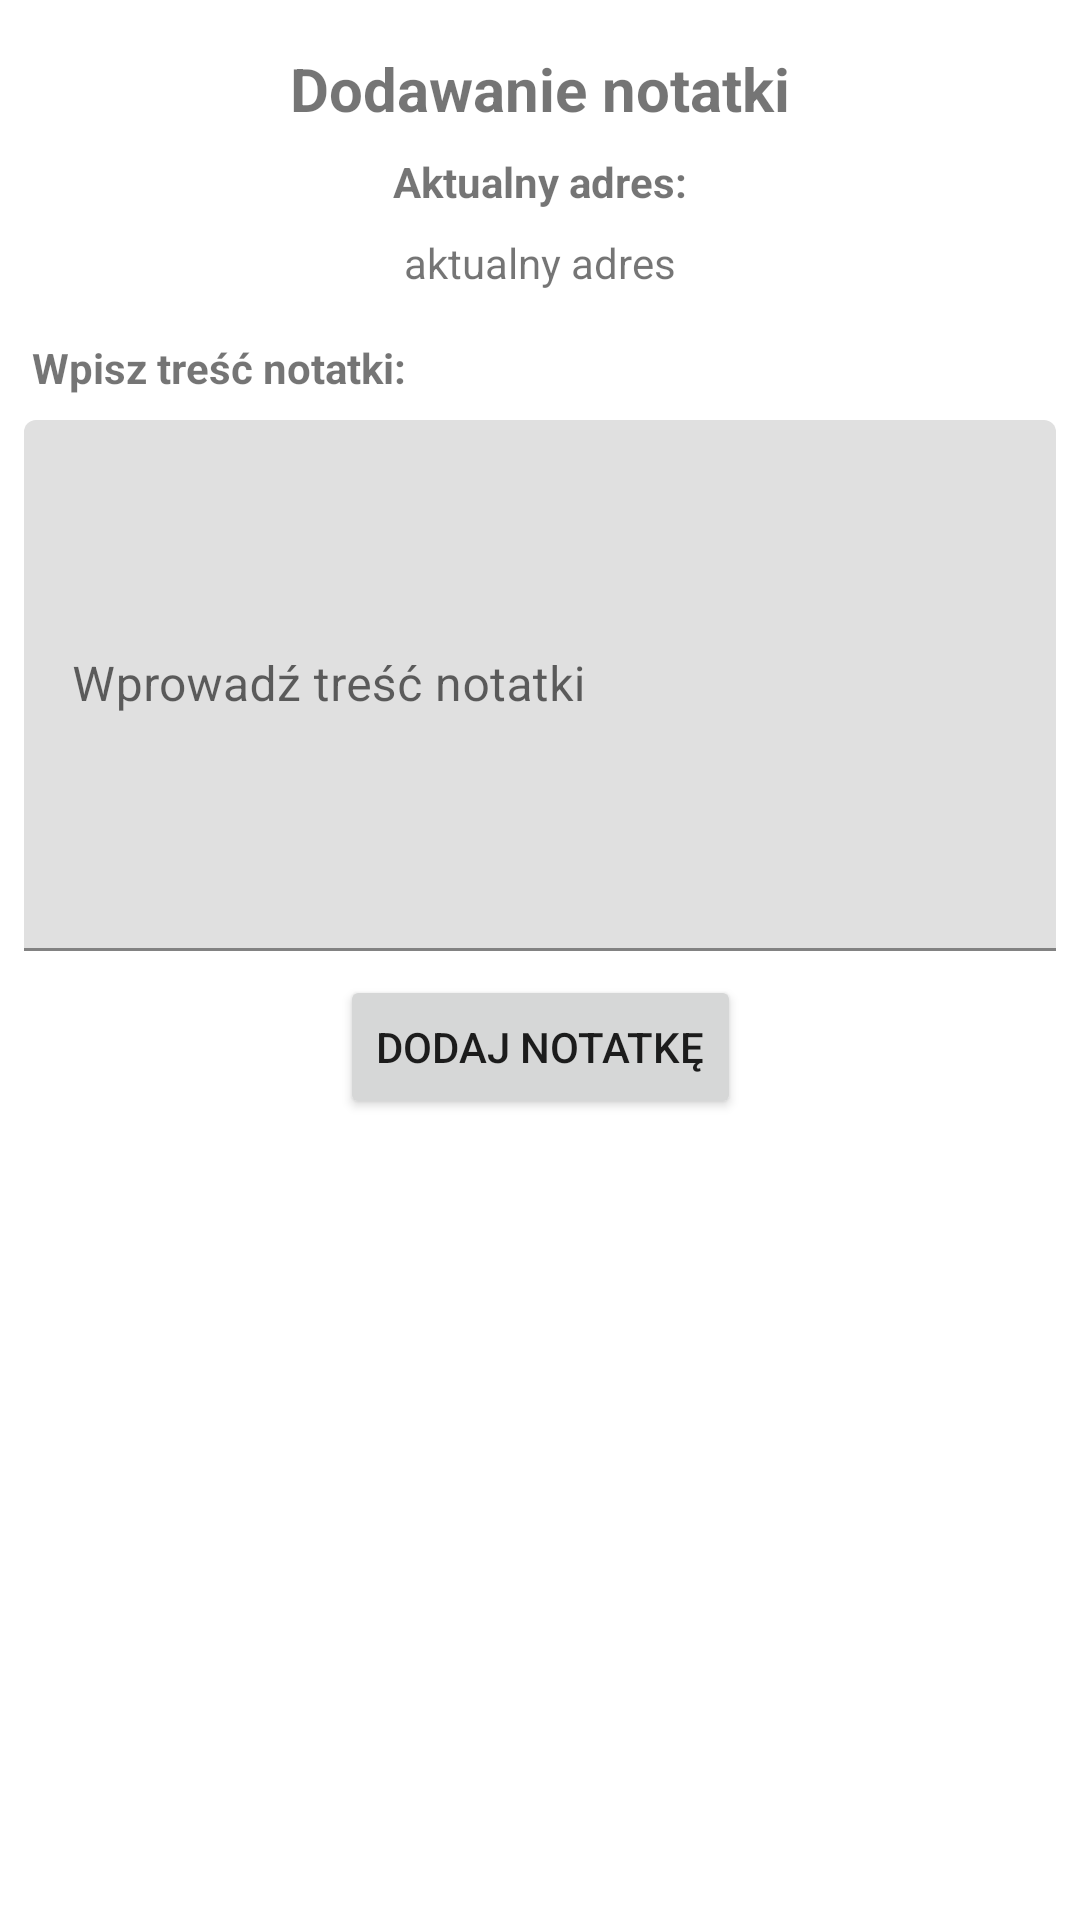

Write the Android layout XML for this screen, with the resource values it uses.
<!-- AndroidManifest.xml: application theme Theme.MapNote_AndroidApp -->
<!-- res/layout/activity_add_note.xml -->
<?xml version="1.0" encoding="utf-8"?>
<androidx.constraintlayout.widget.ConstraintLayout xmlns:android="http://schemas.android.com/apk/res/android"
    xmlns:app="http://schemas.android.com/apk/res-auto"
    xmlns:tools="http://schemas.android.com/tools"
    android:layout_width="match_parent"
    android:layout_height="match_parent"
    tools:context=".AddNoteActivity">

    <TextView
        android:id="@+id/textView"
        android:layout_width="wrap_content"
        android:layout_height="wrap_content"
        android:layout_marginTop="16dp"
        android:text="Dodawanie notatki"
        android:textSize="20sp"
        android:textStyle="bold"
        app:layout_constraintEnd_toEndOf="parent"
        app:layout_constraintStart_toStartOf="parent"
        app:layout_constraintTop_toTopOf="parent" />

    <TextView
        android:id="@+id/textView2"
        android:layout_width="wrap_content"
        android:layout_height="wrap_content"
        android:layout_marginTop="8dp"
        android:text="Aktualny adres:"
        android:textStyle="bold"
        app:layout_constraintEnd_toEndOf="parent"
        app:layout_constraintStart_toStartOf="parent"
        app:layout_constraintTop_toBottomOf="@+id/textView" />

    <TextView
        android:id="@+id/tv_currentAddress"
        android:layout_width="wrap_content"
        android:layout_height="wrap_content"
        android:layout_marginTop="8dp"
        android:text="aktualny adres"
        app:layout_constraintEnd_toEndOf="parent"
        app:layout_constraintStart_toStartOf="parent"
        app:layout_constraintTop_toBottomOf="@+id/textView2" />

    <TextView
        android:id="@+id/textView4"
        android:layout_width="wrap_content"
        android:layout_height="wrap_content"
        android:layout_marginTop="16dp"
        android:text="Wpisz treść notatki:"
        android:textStyle="bold"
        app:layout_constraintEnd_toEndOf="parent"
        app:layout_constraintHorizontal_bias="0.045"
        app:layout_constraintStart_toStartOf="parent"
        app:layout_constraintTop_toBottomOf="@+id/tv_currentAddress" />

    <com.google.android.material.textfield.TextInputLayout
        android:id="@+id/textInputLayout"
        android:layout_width="0dp"
        android:layout_height="wrap_content"
        android:layout_marginStart="8dp"
        android:layout_marginTop="8dp"
        android:layout_marginEnd="8dp"
        app:layout_constraintEnd_toEndOf="parent"
        app:layout_constraintStart_toStartOf="parent"
        app:layout_constraintTop_toBottomOf="@+id/textView4">

        <com.google.android.material.textfield.TextInputEditText
            android:id="@+id/tied_noteTextInput"
            android:layout_width="match_parent"
            android:layout_height="177dp"
            android:hint="Wprowadź treść notatki" />
    </com.google.android.material.textfield.TextInputLayout>

    <Button
        android:id="@+id/btn_addNoteInput"
        android:layout_width="wrap_content"
        android:layout_height="wrap_content"
        android:layout_marginStart="8dp"
        android:layout_marginTop="8dp"
        android:layout_marginEnd="8dp"
        android:text="Dodaj notatkę"
        app:layout_constraintEnd_toEndOf="parent"
        app:layout_constraintStart_toStartOf="parent"
        app:layout_constraintTop_toBottomOf="@+id/textInputLayout" />
</androidx.constraintlayout.widget.ConstraintLayout>
<!-- resources referenced by this layout -->
<resources>
  <style name="Theme.MapNote_AndroidApp" parent="Theme.MaterialComponents.DayNight.DarkActionBar">
          
          <item name="colorPrimary">@color/purple_500</item>
          <item name="colorPrimaryVariant">@color/purple_700</item>
          <item name="colorOnPrimary">@color/white</item>
          
          <item name="colorSecondary">@color/teal_200</item>
          <item name="colorSecondaryVariant">@color/teal_700</item>
          <item name="colorOnSecondary">@color/black</item>
          
          <item name="android:statusBarColor" tools:targetApi="l">?attr/colorPrimaryVariant</item>
          
      </style>
  <!-- not gathered from this repository: default colours our renderer supplied (Android Studio template values) -->
  <color name="purple_500">#FF6200EE</color>
  <color name="purple_700">#FF3700B3</color>
  <color name="teal_200">#FF03DAC5</color>
  <color name="teal_700">#FF018786</color>
  <color name="black">#FF000000</color>
  <color name="white">#FFFFFFFF</color>
</resources>
